Run: headless pygame with SDL's dummy video driver; simulated clock (each Clock.tick advances the game by its frame time, no real sleeping); random seed 0; keys injected as events and as key.get_pressed() state; no mouse input.
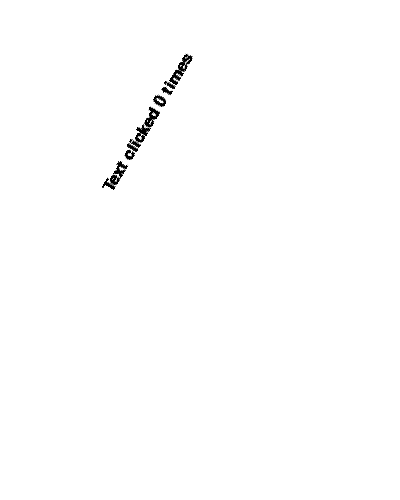
Frame 1 of 4 · flips 1–60 · no input
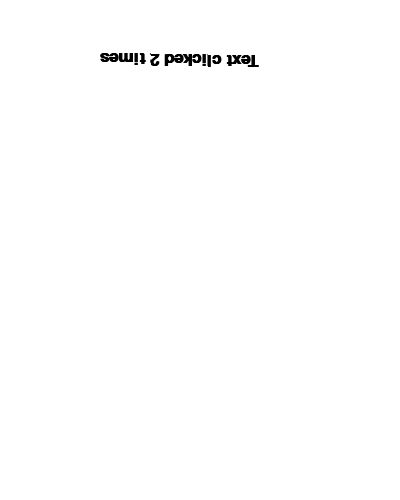
Frame 2 of 4 · flips 61–180 · tapped SPACE, RETURN · held RIGHT (→), D
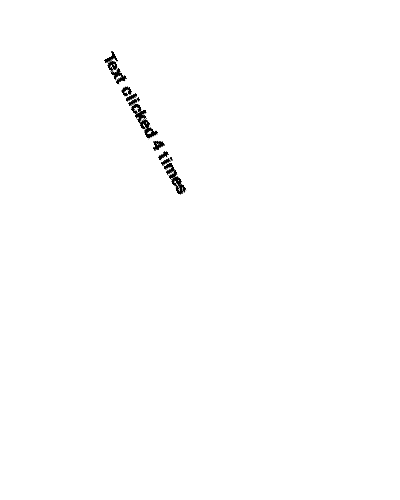
Frame 3 of 4 · flips 181–300 · held DOWN (↓), S
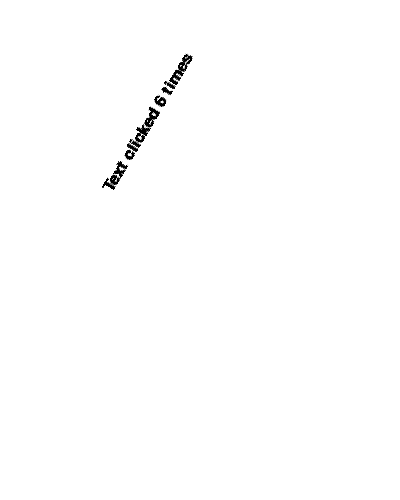
Frame 4 of 4 · flips 301–420 · held LEFT (←), A, UP (↑), W

The pygame program that drew these frames:

import pygame

# Initialize the game engine
pygame.init()
 
# Define some colors
WHITE = (255, 255, 255)
TEXT_OUTPUT = 'Times clicked: '
BLUE_COLOR = 0
GREEN_COLOR = 0
RED_COLOR = 0
 
# Set the height and width of the screen
size = (400, 500)
screen = pygame.display.set_mode(size)
pygame.display.set_caption("Text Color")
 
# Loop until the user clicks the close button.
done = False
clock = pygame.time.Clock()
text_rotate_degrees = 0
click_num = 0
 
# Loop as long as done == False
while not done:

    keys = pygame.key.get_pressed()
    if keys[pygame.K_b]:
        BLUE_COLOR = ((BLUE_COLOR + 1) % 255)
        click_num += 1
    if keys[pygame.K_g]:
        GREEN_COLOR = ((GREEN_COLOR + 1) % 255)
        click_num += 1
    if keys[pygame.K_r]:
        RED_COLOR = ((RED_COLOR + 1) % 255)
        click_num += 1

    for event in pygame.event.get():
        if event.type == pygame.KEYUP:
            click_num += 1

    for event in pygame.event.get():  # User did something
        if event.type == pygame.QUIT:  # If user clicked close
            done = True  # Flag that we are done so we exit this loop

    # Clear the screen and set the screen background
    screen.fill(WHITE)
    
    # All drawing code happens after the for loop and but
    # inside the main while not done loop.
    # Select the font to use, size, bold, italics
    font = pygame.font.SysFont('Calibri', 25, True, False)
    
    # Animated rotation
    output = f"Text clicked {click_num} times"
    text = font.render(output, True, (RED_COLOR, GREEN_COLOR, BLUE_COLOR))
    text = pygame.transform.rotate(text, text_rotate_degrees)
    text_rotate_degrees += 1
    screen.blit(text, [100, 50])
    
    # Go ahead and update the screen with what we've drawn.
    # This MUST happen after all the other drawing commands.
    pygame.display.flip()
 
    # This limits the while loop to a max of 60 times per second.
    # Leave this out and we will use all CPU we can.
    clock.tick(60)
 
# Be IDLE friendly
pygame.quit()
